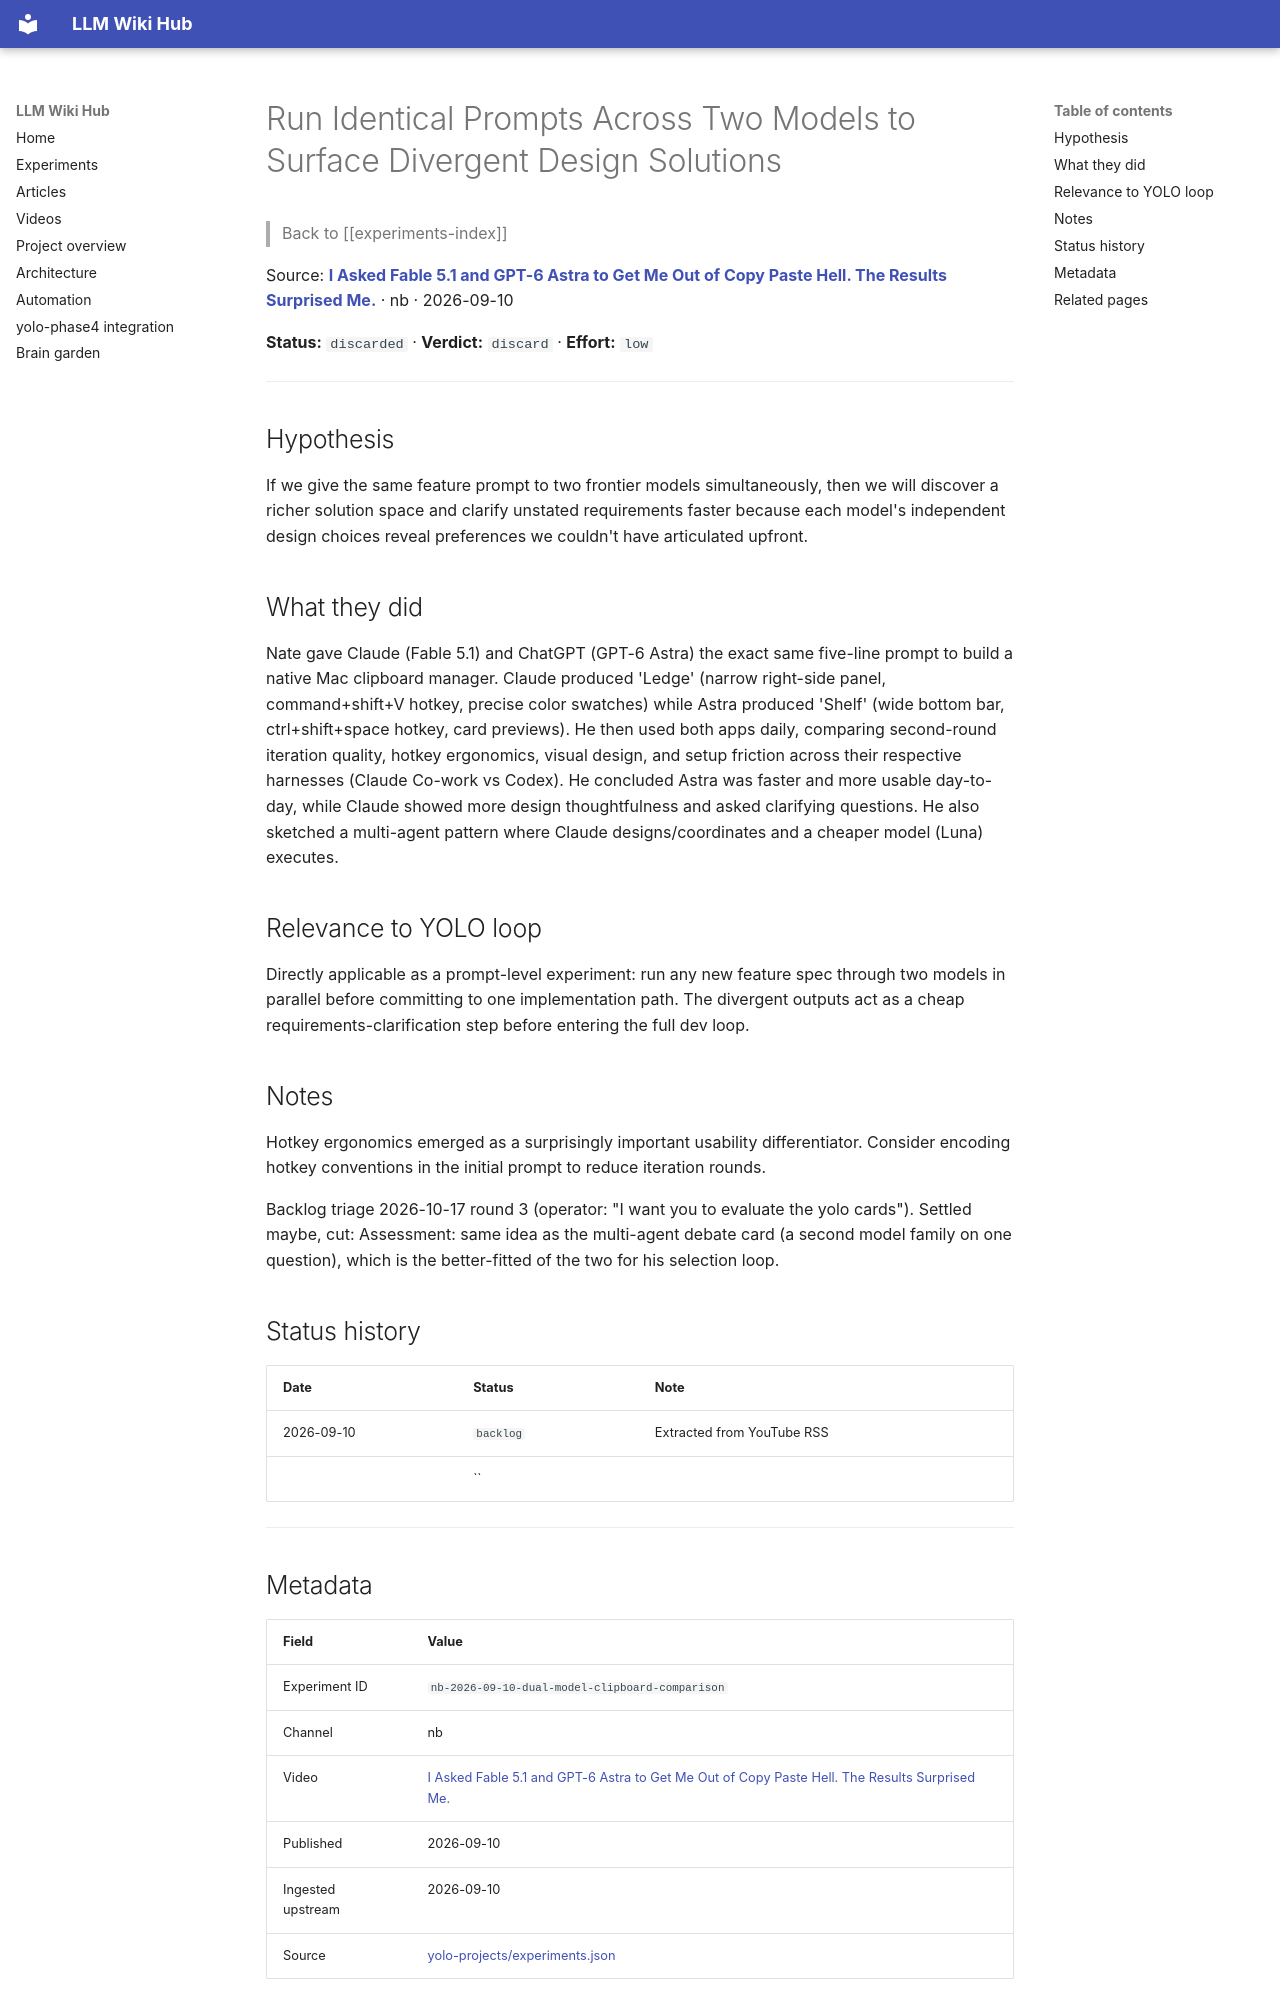

repository: Anguijm/llm-wiki-hub · page: experiments/nb-2026-09-10-dual-model-clipboard-comparison/index.html · generator: mkdocs

# Run Identical Prompts Across Two Models to Surface Divergent Design Solutions

> Back to [[experiments-index]]

Source: **[I Asked Fable 5.1 and GPT-6 Astra to Get Me Out of Copy Paste Hell. The Results Surprised Me.](https://www.youtube.com/watch?v=n5bZHETCiJA)** · nb · 2026-09-10

**Status:** `discarded` · **Verdict:** `discard` · **Effort:** `low`

---

## Hypothesis

If we give the same feature prompt to two frontier models simultaneously, then we will discover a richer solution space and clarify unstated requirements faster because each model's independent design choices reveal preferences we couldn't have articulated upfront.

## What they did

Nate gave Claude (Fable 5.1) and ChatGPT (GPT-6 Astra) the exact same five-line prompt to build a native Mac clipboard manager. Claude produced 'Ledge' (narrow right-side panel, command+shift+V hotkey, precise color swatches) while Astra produced 'Shelf' (wide bottom bar, ctrl+shift+space hotkey, card previews). He then used both apps daily, comparing second-round iteration quality, hotkey ergonomics, visual design, and setup friction across their respective harnesses (Claude Co-work vs Codex). He concluded Astra was faster and more usable day-to-day, while Claude showed more design thoughtfulness and asked clarifying questions. He also sketched a multi-agent pattern where Claude designs/coordinates and a cheaper model (Luna) executes.

## Relevance to YOLO loop

Directly applicable as a prompt-level experiment: run any new feature spec through two models in parallel before committing to one implementation path. The divergent outputs act as a cheap requirements-clarification step before entering the full dev loop.

## Notes

Hotkey ergonomics emerged as a surprisingly important usability differentiator. Consider encoding hotkey conventions in the initial prompt to reduce iteration rounds.

Backlog triage 2026-10-17 round 3 (operator: "I want you to evaluate the yolo cards"). Settled maybe, cut: Assessment: same idea as the multi-agent debate card (a second model family on one question), which is the better-fitted of the two for his selection loop.

## Status history

| Date | Status | Note |
|---|---|---|
| 2026-09-10 | `backlog` | Extracted from YouTube RSS |
|  | `` |  |

---
